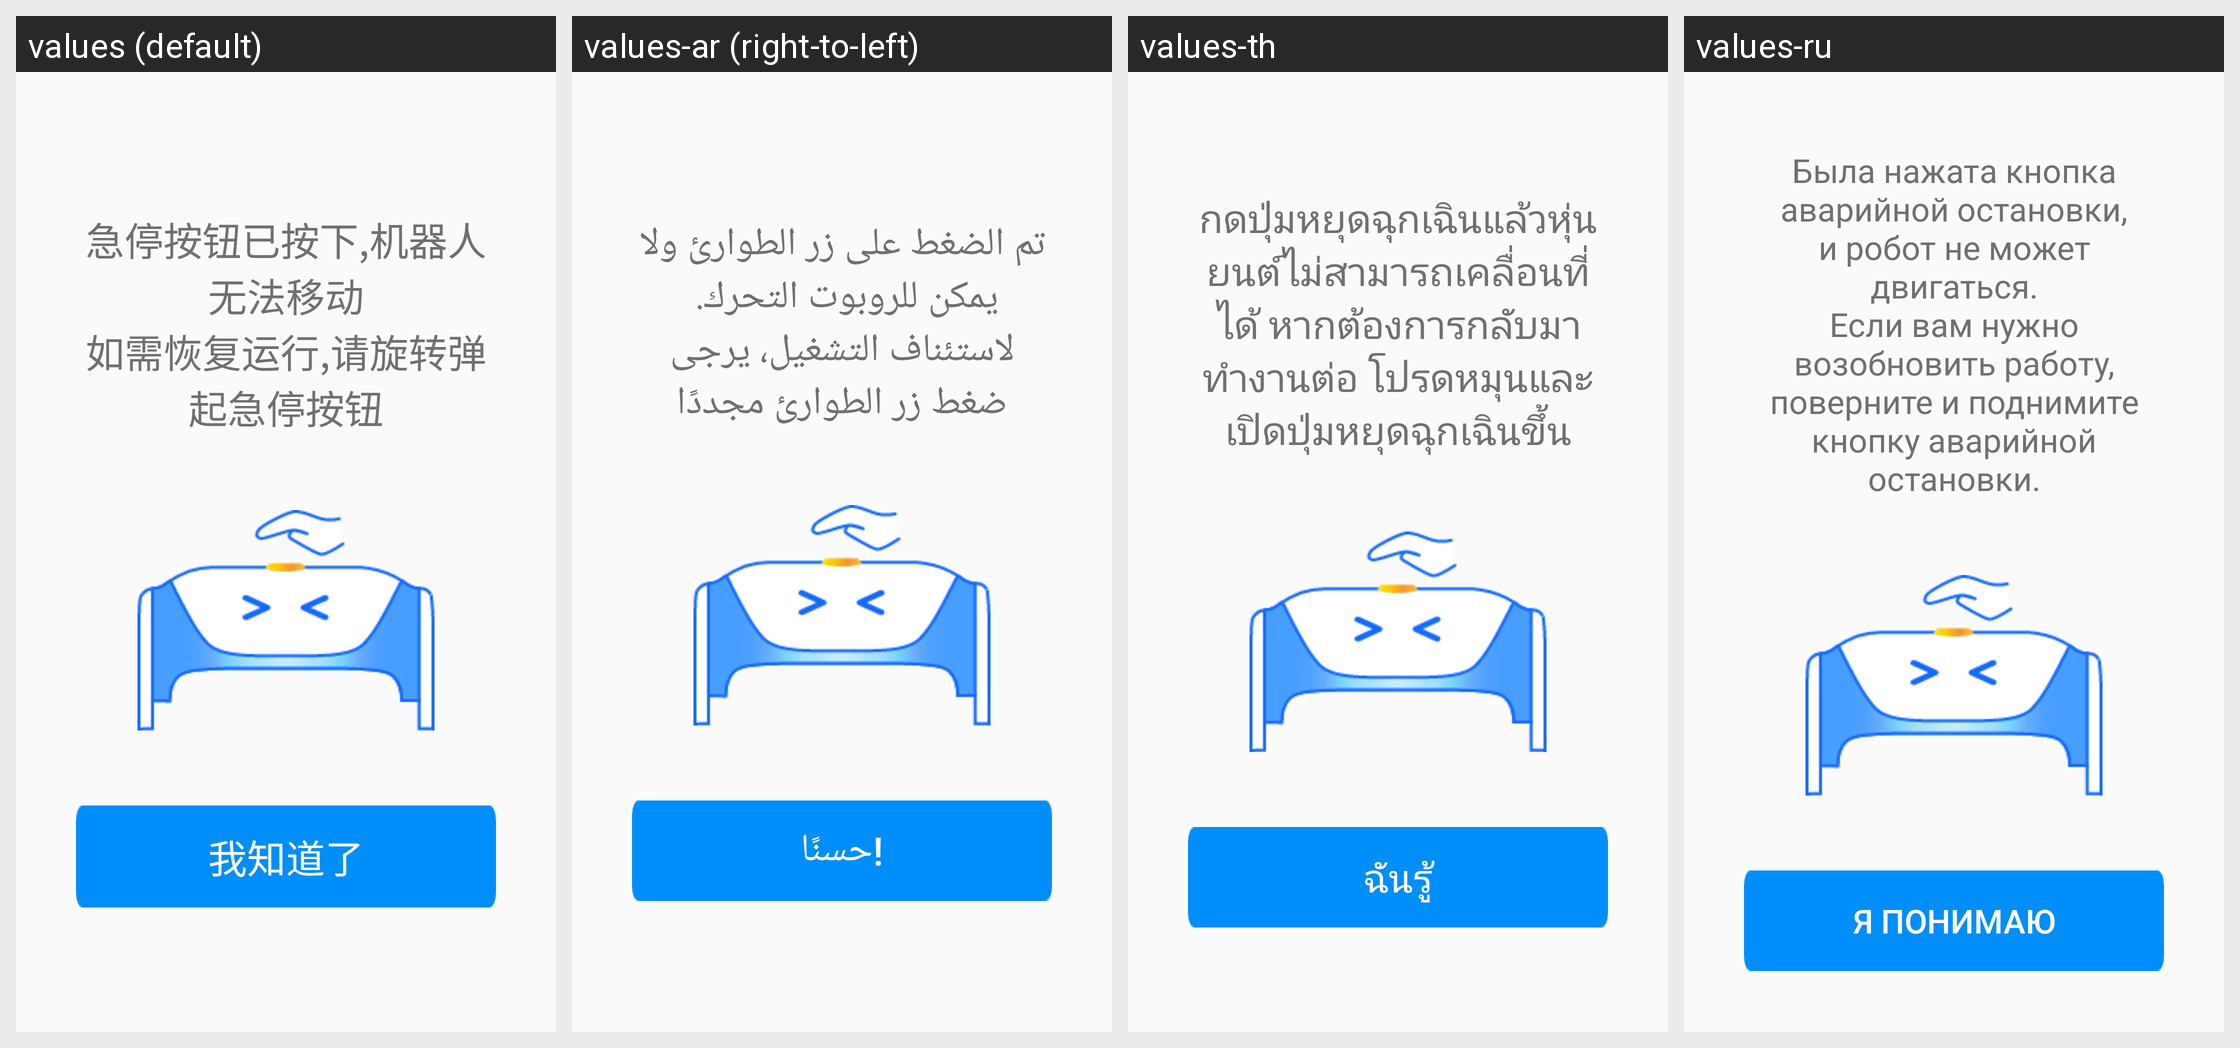

Here is an Android app screen in its default locale and in the app's own translations. Write out the translated-string differences for the strings that appear on this screen.
Android screen res/layout/layout_emergency_stop_dialog.xml rendered under 4 locales, left to right: values (default), values-ar (right-to-left), values-th, values-ru. Device: Nexus 5 (rendered at 1080×1920; each locale shown at half size, 540×960, under a caption strip naming it); theme Theme.DeligoRobot.
Other locales in the repository, not shown: values-de, values-en, values-es, values-fr, values-hu, values-ja, values-ko, values-nl, values-pl, values-pt, values-sk, values-vi, values-zh-rHK.
Strings drawn on this screen, with the default value and each locale's value (text and hints the layout hard-codes, and strings that could not be matched under every locale, appear in the picture but are not listed):

text_emergency_stop_on
  values: 急停按钮已按下,机器人无法移动
      如需恢复运行,请旋转弹起急停按钮
  values-ar: تم الضغط على زر الطوارئ ولا يمكن للروبوت التحرك. 
      لاستئناف التشغيل، يرجى ضغط زر الطوارئ مجددًا
  values-th: กดปุ่มหยุดฉุกเฉินแล้วหุ่นยนต์ไม่สามารถเคลื่อนที่ได้ หากต้องการกลับมาทำงานต่อ โปรดหมุนและเปิดปุ่มหยุดฉุกเฉินขึ้น
  values-ru: Была нажата кнопка аварийной остановки, и робот не может двигаться.
      Если вам нужно возобновить работу, поверните и поднимите кнопку аварийной остановки.

text_i_see
  values: 我知道了
  values-ar: !حسنًا
  values-th: ฉันรู้
  values-ru: Я понимаю
